Run: headless pygame with SDL's dummy video driver; simulated clock (each Clock.tick advances the game by its frame time, no real sleeping); random seed 0; keys injected as events and as key.get_pressed() state; mouse plan: one left click at the window centre at the start of phase 2, then a move to the lower-right quarter at the start of phase 3.
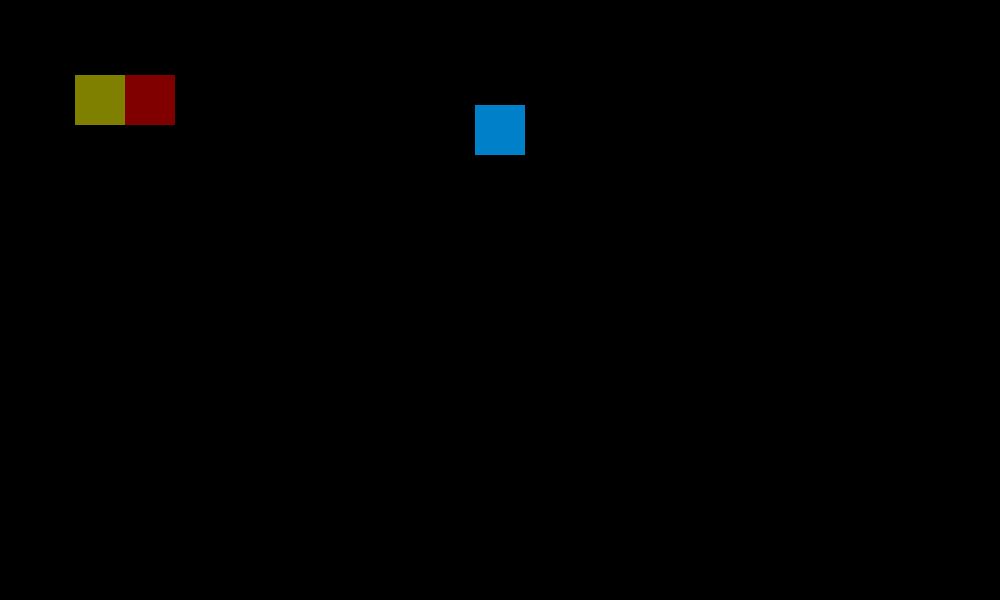
Frame 1 of 4 · flips 1–60 · no input
Frame 2 of 4 · flips 61–180 · clicked the window centre · tapped SPACE, RETURN · held RIGHT (→), D · screen unchanged from frame 1, image omitted
Frame 3 of 4 · flips 181–300 · moved the mouse to the lower-right quarter · held DOWN (↓), S · screen unchanged from frame 2, image omitted
Frame 4 of 4 · flips 301–420 · held LEFT (←), A, UP (↑), W · screen unchanged from frame 3, image omitted

The pygame program that drew these frames:

import pygame, sys


class My_Group(pygame.sprite.Group):
    def __init__(self, pos_x, pos_y, id):
        super().__init__()
        self.pos_x = pos_x
        self.pos_y = pos_y
        self.id = id


class My_Sprite(pygame.sprite.Sprite):
    def __init__(self, width, height, pos_x, pos_y, off_x, off_y, color, group_id):
        super().__init__()
        self.image = pygame.Surface([width, height])
        self.image.fill(color)
        self.rect = self.image.get_rect()
        self.rect.center = (pos_x, pos_y)
        self.pos_x = pos_x
        self.pos_y = pos_y
        self.id = group_id
        self.offset_x = off_x
        self.offset_y = off_y

    def update(self):
        self.rect.center = (self.pos_x, self.pos_y)


pygame.init()
clock = pygame.time.Clock()

screen_width = 1000
screen_height = 600
screen = pygame.display.set_mode((screen_width, screen_height))


my_groups = []

my_group_1 = My_Group(100, 100, 1)
my_sprite_1 = My_Sprite(50, 50, 100, 100, 0, 0, (128, 128, 0), 1)
my_sprite_2 = My_Sprite(50, 50, 150, 100, 50, 0, (128, 0, 0), 1)
my_group_1.add(my_sprite_1)
my_group_1.add(my_sprite_2)

my_groups.append(my_group_1)

my_group_2 = My_Group(500, 130, 2)
my_sprite = My_Sprite(50, 50, 500, 130, 0, 0, (0, 128, 200), 2)
my_group_2.add(my_sprite)

my_groups.append(my_group_2)

selected = None

while True:
    for event in pygame.event.get():
        if event.type == pygame.QUIT:
            pygame.quit()
            sys.exit()

        if event.type == pygame.MOUSEBUTTONDOWN:
            if event.button == 1:
                for group in my_groups:
                    for i, puzzle_piece in enumerate(group):
                        if puzzle_piece.rect.collidepoint(event.pos):
                            selected = puzzle_piece.id
                            selected_offset_x = puzzle_piece.pos_x - puzzle_piece.offset_x - event.pos[0]
                            selected_offset_y = puzzle_piece.pos_y - puzzle_piece.offset_y - event.pos[1]
                            print("selected", selected, selected_offset_x, selected_offset_y)

        elif event.type == pygame.MOUSEBUTTONUP:
            if event.button == 1:
                selected = None

        elif event.type == pygame.MOUSEMOTION:
            if selected is not None:
                for group in my_groups:
                    if group.id == selected:
                        for i, puzzle_piece in enumerate(group):
                            puzzle_piece.pos_x = event.pos[0] + selected_offset_x + puzzle_piece.offset_x
                            puzzle_piece.pos_y = event.pos[1] + selected_offset_y + puzzle_piece.offset_y

    screen.fill((0, 0, 0))
    for group in my_groups:
        group.update()
        group.draw(screen)

    pygame.display.flip()
    clock.tick(60)
